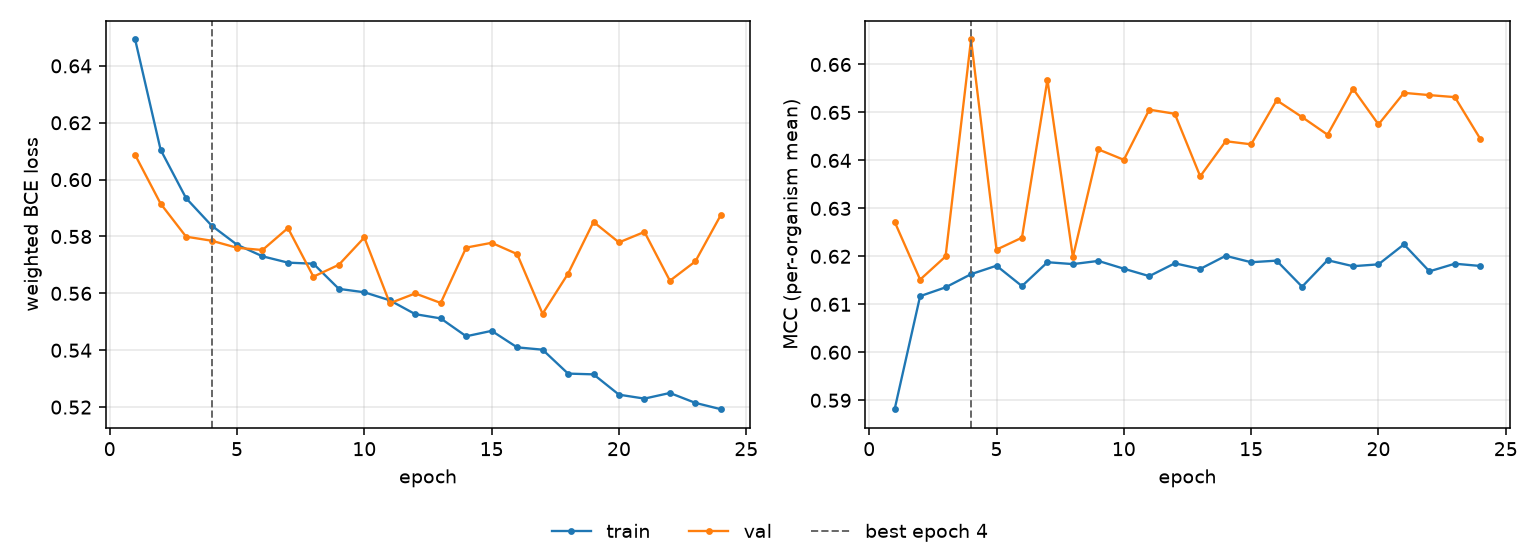

Source data for this figure (header and first rows):
epoch, tr_loss, vl_loss, tr_mcc, vl_mcc, is_best
1, 0.6493, 0.6087, 0.5881, 0.6272, False
2, 0.6105, 0.5915, 0.6117, 0.6152, False
3, 0.5935, 0.5799, 0.6135, 0.62, False
4, 0.5839, 0.5785, 0.6163, 0.6652, True
5, 0.5771, 0.576, 0.618, 0.6214, False
6, 0.573, 0.5752, 0.6138, 0.6239, False
7, 0.5708, 0.583, 0.6188, 0.6568, False
8, 0.5704, 0.5659, 0.6184, 0.6198, False
9, 0.5616, 0.5701, 0.619, 0.6423, False
10, 0.5604, 0.5797, 0.6174, 0.6401, False
11, 0.5576, 0.5565, 0.6159, 0.6506, False
12, 0.5527, 0.56, 0.6186, 0.6497, False
13, 0.5512, 0.5566, 0.6174, 0.6367, False
14, 0.5449, 0.5761, 0.6201, 0.644, False
15, 0.5468, 0.5778, 0.6188, 0.6434, False
16, 0.541, 0.5738, 0.6191, 0.6526, False
17, 0.5402, 0.5528, 0.6137, 0.649, False
18, 0.5318, 0.5669, 0.6192, 0.6454, False
19, 0.5315, 0.5851, 0.6179, 0.6549, False
20, 0.5244, 0.5779, 0.6183, 0.6475, False
21, 0.523, 0.5816, 0.6225, 0.6541, False
22, 0.525, 0.5644, 0.6169, 0.6536, False
23, 0.5215, 0.5713, 0.6185, 0.6532, False
24, 0.5193, 0.5876, 0.618, 0.6445, False
